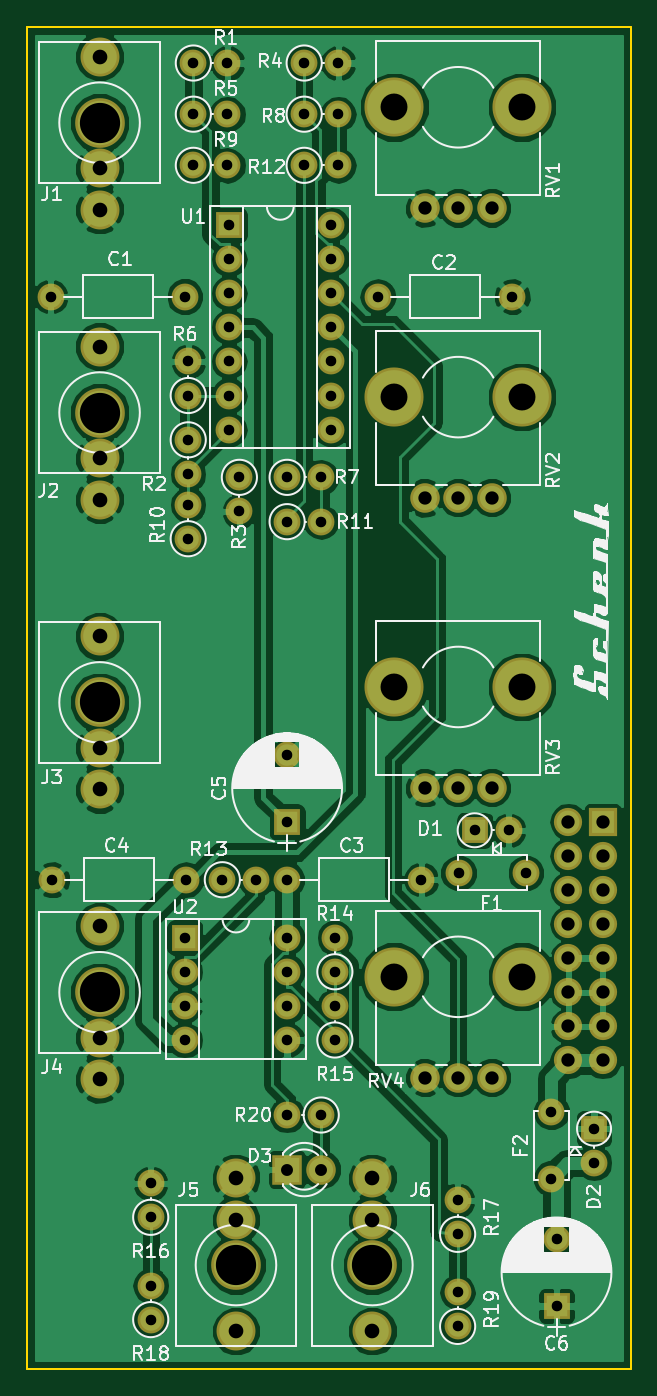
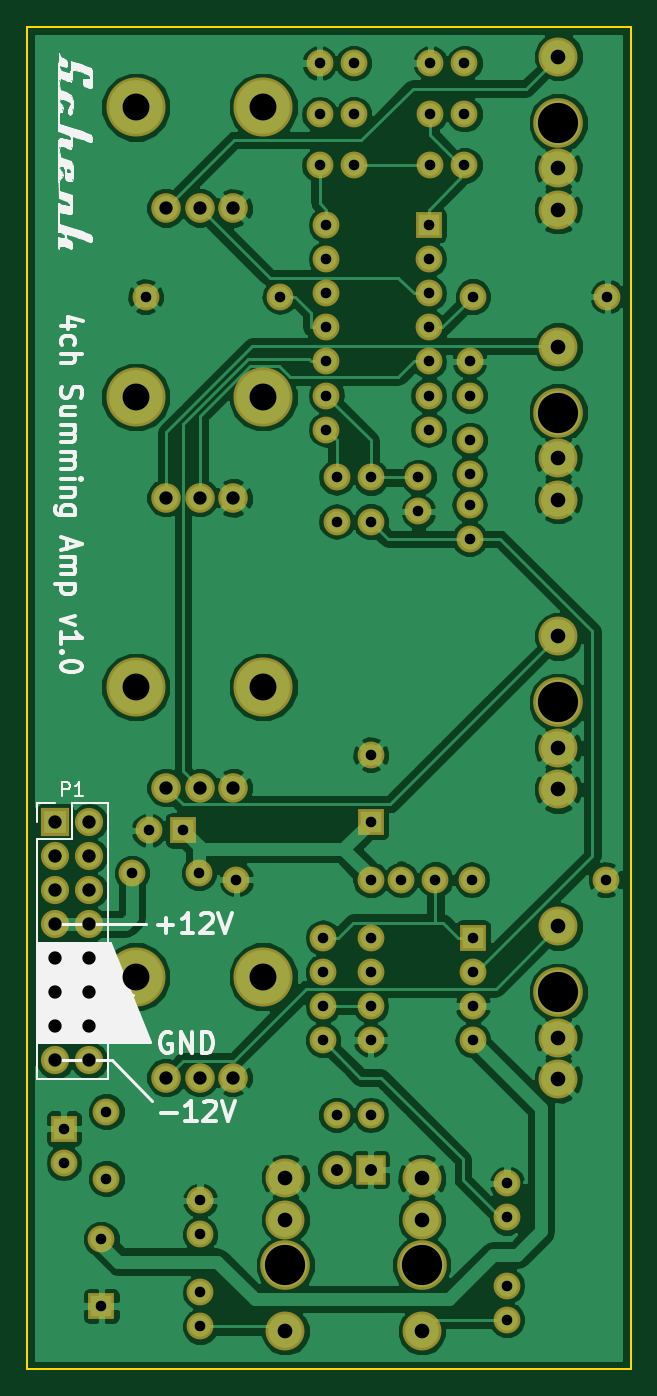
Circuit board: 9 layer files. Board 45.0 x 100.0 mm.
- bottom_copper: 4ch Mixer-B.Cu.gbr (126890 bytes)
- bottom_mask: 4ch Mixer-B.Mask.gbr (4610 bytes)
- bottom_silk: 4ch Mixer-B.SilkS.gbr (24557 bytes)
- outline: 4ch Mixer-Edge.Cuts.gbr (493 bytes)
- top_copper: 4ch Mixer-F.Cu.gbr (134266 bytes)
- top_mask: 4ch Mixer-F.Mask.gbr (4610 bytes)
- top_silk: 4ch Mixer-F.SilkS.gbr (72926 bytes)
- drill: 4ch Mixer-NPTH.drl (270 bytes)
- drill: 4ch Mixer.drl (1862 bytes)

=== bottom_copper: 4ch Mixer-B.Cu.gbr (126890 bytes, source omitted) ===
=== bottom_mask: 4ch Mixer-B.Mask.gbr ===
G04 #@! TF.FileFunction,Soldermask,Bot*
%FSLAX46Y46*%
G04 Gerber Fmt 4.6, Leading zero omitted, Abs format (unit mm)*
G04 Created by KiCad (PCBNEW 4.0.5) date 03/08/17 21:40:17*
%MOMM*%
%LPD*%
G01*
G04 APERTURE LIST*
%ADD10C,0.100000*%
%ADD11R,2.100000X2.100000*%
%ADD12O,2.100000X2.100000*%
%ADD13C,2.000000*%
%ADD14C,2.200000*%
%ADD15C,4.400000*%
%ADD16R,2.000000X2.000000*%
%ADD17O,2.000000X2.000000*%
%ADD18R,2.200000X2.200000*%
%ADD19C,2.900000*%
%ADD20C,3.700000*%
G04 APERTURE END LIST*
D10*
D11*
X142875000Y-109220000D03*
D12*
X140335000Y-109220000D03*
X142875000Y-111760000D03*
X140335000Y-111760000D03*
X142875000Y-114300000D03*
X140335000Y-114300000D03*
X142875000Y-116840000D03*
X140335000Y-116840000D03*
X142875000Y-119380000D03*
X140335000Y-119380000D03*
X142875000Y-121920000D03*
X140335000Y-121920000D03*
X142875000Y-124460000D03*
X140335000Y-124460000D03*
X142875000Y-127000000D03*
X140335000Y-127000000D03*
D13*
X137160000Y-113030000D03*
X132160000Y-113030000D03*
X139065000Y-130810000D03*
X139065000Y-135810000D03*
D14*
X129620000Y-63500000D03*
X132120000Y-63500000D03*
X134620000Y-63500000D03*
D15*
X127370000Y-56000000D03*
X136870000Y-56000000D03*
D14*
X129620000Y-85090000D03*
X132120000Y-85090000D03*
X134620000Y-85090000D03*
D15*
X127370000Y-77590000D03*
X136870000Y-77590000D03*
D14*
X129620000Y-106680000D03*
X132120000Y-106680000D03*
X134620000Y-106680000D03*
D15*
X127370000Y-99180000D03*
X136870000Y-99180000D03*
D14*
X129620000Y-128270000D03*
X132120000Y-128270000D03*
X134620000Y-128270000D03*
D15*
X127370000Y-120770000D03*
X136870000Y-120770000D03*
D16*
X115062000Y-64770000D03*
D17*
X122682000Y-80010000D03*
X115062000Y-67310000D03*
X122682000Y-77470000D03*
X115062000Y-69850000D03*
X122682000Y-74930000D03*
X115062000Y-72390000D03*
X122682000Y-72390000D03*
X115062000Y-74930000D03*
X122682000Y-69850000D03*
X115062000Y-77470000D03*
X122682000Y-67310000D03*
X115062000Y-80010000D03*
X122682000Y-64770000D03*
D16*
X111760000Y-117856000D03*
D17*
X119380000Y-125476000D03*
X111760000Y-120396000D03*
X119380000Y-122936000D03*
X111760000Y-122936000D03*
X119380000Y-120396000D03*
X111760000Y-125476000D03*
X119380000Y-117856000D03*
D13*
X111760000Y-70104000D03*
D17*
X101760000Y-70104000D03*
D13*
X136144000Y-70104000D03*
D17*
X126144000Y-70104000D03*
D13*
X119380000Y-113538000D03*
D17*
X129380000Y-113538000D03*
D13*
X101854000Y-113538000D03*
D17*
X111854000Y-113538000D03*
D16*
X119380000Y-109220000D03*
D13*
X119380000Y-104220000D03*
D16*
X139446000Y-145288000D03*
D13*
X139446000Y-140288000D03*
D16*
X133350000Y-109855000D03*
D17*
X135890000Y-109855000D03*
D16*
X142240000Y-132080000D03*
D17*
X142240000Y-134620000D03*
D13*
X112395000Y-52705000D03*
D17*
X114935000Y-52705000D03*
D13*
X112014000Y-77470000D03*
D17*
X112014000Y-74930000D03*
D13*
X115824000Y-83566000D03*
D17*
X115824000Y-86106000D03*
D13*
X120650000Y-52705000D03*
D17*
X123190000Y-52705000D03*
D13*
X112395000Y-56515000D03*
D17*
X114935000Y-56515000D03*
D13*
X112014000Y-80772000D03*
D17*
X112014000Y-83312000D03*
D13*
X119380000Y-83566000D03*
D17*
X121920000Y-83566000D03*
D13*
X120650000Y-56515000D03*
D17*
X123190000Y-56515000D03*
D13*
X112395000Y-60325000D03*
D17*
X114935000Y-60325000D03*
D13*
X112014000Y-88138000D03*
D17*
X112014000Y-85598000D03*
D13*
X119380000Y-86868000D03*
D17*
X121920000Y-86868000D03*
D13*
X120650000Y-60325000D03*
D17*
X123190000Y-60325000D03*
D13*
X114554000Y-113538000D03*
D17*
X117094000Y-113538000D03*
D13*
X122936000Y-120396000D03*
D17*
X122936000Y-117856000D03*
D13*
X122936000Y-125476000D03*
D17*
X122936000Y-122936000D03*
D13*
X109220000Y-138684000D03*
D17*
X109220000Y-136144000D03*
D13*
X132080000Y-139954000D03*
D17*
X132080000Y-137414000D03*
D13*
X109220000Y-146304000D03*
D17*
X109220000Y-143764000D03*
D13*
X132080000Y-146812000D03*
D17*
X132080000Y-144272000D03*
D18*
X119380000Y-135128000D03*
D14*
X121920000Y-135128000D03*
D13*
X121920000Y-131064000D03*
D17*
X119380000Y-131064000D03*
D19*
X125730000Y-135760000D03*
X125730000Y-138860000D03*
X125730000Y-147160000D03*
D20*
X125730000Y-142240000D03*
D19*
X115570000Y-135760000D03*
X115570000Y-138860000D03*
X115570000Y-147160000D03*
D20*
X115570000Y-142240000D03*
D19*
X105410000Y-128400000D03*
X105410000Y-125300000D03*
X105410000Y-117000000D03*
D20*
X105410000Y-121920000D03*
D19*
X105410000Y-106810000D03*
X105410000Y-103710000D03*
X105410000Y-95410000D03*
D20*
X105410000Y-100330000D03*
D19*
X105410000Y-85220000D03*
X105410000Y-82120000D03*
X105410000Y-73820000D03*
D20*
X105410000Y-78740000D03*
D19*
X105410000Y-63630000D03*
X105410000Y-60530000D03*
X105410000Y-52230000D03*
D20*
X105410000Y-57150000D03*
M02*

=== bottom_silk: 4ch Mixer-B.SilkS.gbr (24557 bytes, source omitted) ===
=== outline: 4ch Mixer-Edge.Cuts.gbr ===
G04 #@! TF.FileFunction,Profile,NP*
%FSLAX46Y46*%
G04 Gerber Fmt 4.6, Leading zero omitted, Abs format (unit mm)*
G04 Created by KiCad (PCBNEW 4.0.5) date 03/08/17 21:40:17*
%MOMM*%
%LPD*%
G01*
G04 APERTURE LIST*
%ADD10C,0.100000*%
%ADD11C,0.150000*%
G04 APERTURE END LIST*
D10*
D11*
X145000000Y-50000000D02*
X145000000Y-150000000D01*
X100000000Y-50000000D02*
X100000000Y-150000000D01*
X100000000Y-150000000D02*
X145000000Y-150000000D01*
X100000000Y-50000000D02*
X145000000Y-50000000D01*
M02*

=== top_copper: 4ch Mixer-F.Cu.gbr (134266 bytes, source omitted) ===
=== top_mask: 4ch Mixer-F.Mask.gbr ===
G04 #@! TF.FileFunction,Soldermask,Top*
%FSLAX46Y46*%
G04 Gerber Fmt 4.6, Leading zero omitted, Abs format (unit mm)*
G04 Created by KiCad (PCBNEW 4.0.5) date 03/08/17 21:40:17*
%MOMM*%
%LPD*%
G01*
G04 APERTURE LIST*
%ADD10C,0.100000*%
%ADD11R,2.100000X2.100000*%
%ADD12O,2.100000X2.100000*%
%ADD13C,2.000000*%
%ADD14C,2.200000*%
%ADD15C,4.400000*%
%ADD16R,2.000000X2.000000*%
%ADD17O,2.000000X2.000000*%
%ADD18R,2.200000X2.200000*%
%ADD19C,2.900000*%
%ADD20C,3.700000*%
G04 APERTURE END LIST*
D10*
D11*
X142875000Y-109220000D03*
D12*
X140335000Y-109220000D03*
X142875000Y-111760000D03*
X140335000Y-111760000D03*
X142875000Y-114300000D03*
X140335000Y-114300000D03*
X142875000Y-116840000D03*
X140335000Y-116840000D03*
X142875000Y-119380000D03*
X140335000Y-119380000D03*
X142875000Y-121920000D03*
X140335000Y-121920000D03*
X142875000Y-124460000D03*
X140335000Y-124460000D03*
X142875000Y-127000000D03*
X140335000Y-127000000D03*
D13*
X137160000Y-113030000D03*
X132160000Y-113030000D03*
X139065000Y-130810000D03*
X139065000Y-135810000D03*
D14*
X129620000Y-63500000D03*
X132120000Y-63500000D03*
X134620000Y-63500000D03*
D15*
X127370000Y-56000000D03*
X136870000Y-56000000D03*
D14*
X129620000Y-85090000D03*
X132120000Y-85090000D03*
X134620000Y-85090000D03*
D15*
X127370000Y-77590000D03*
X136870000Y-77590000D03*
D14*
X129620000Y-106680000D03*
X132120000Y-106680000D03*
X134620000Y-106680000D03*
D15*
X127370000Y-99180000D03*
X136870000Y-99180000D03*
D14*
X129620000Y-128270000D03*
X132120000Y-128270000D03*
X134620000Y-128270000D03*
D15*
X127370000Y-120770000D03*
X136870000Y-120770000D03*
D16*
X115062000Y-64770000D03*
D17*
X122682000Y-80010000D03*
X115062000Y-67310000D03*
X122682000Y-77470000D03*
X115062000Y-69850000D03*
X122682000Y-74930000D03*
X115062000Y-72390000D03*
X122682000Y-72390000D03*
X115062000Y-74930000D03*
X122682000Y-69850000D03*
X115062000Y-77470000D03*
X122682000Y-67310000D03*
X115062000Y-80010000D03*
X122682000Y-64770000D03*
D16*
X111760000Y-117856000D03*
D17*
X119380000Y-125476000D03*
X111760000Y-120396000D03*
X119380000Y-122936000D03*
X111760000Y-122936000D03*
X119380000Y-120396000D03*
X111760000Y-125476000D03*
X119380000Y-117856000D03*
D13*
X111760000Y-70104000D03*
D17*
X101760000Y-70104000D03*
D13*
X136144000Y-70104000D03*
D17*
X126144000Y-70104000D03*
D13*
X119380000Y-113538000D03*
D17*
X129380000Y-113538000D03*
D13*
X101854000Y-113538000D03*
D17*
X111854000Y-113538000D03*
D16*
X119380000Y-109220000D03*
D13*
X119380000Y-104220000D03*
D16*
X139446000Y-145288000D03*
D13*
X139446000Y-140288000D03*
D16*
X133350000Y-109855000D03*
D17*
X135890000Y-109855000D03*
D16*
X142240000Y-132080000D03*
D17*
X142240000Y-134620000D03*
D13*
X112395000Y-52705000D03*
D17*
X114935000Y-52705000D03*
D13*
X112014000Y-77470000D03*
D17*
X112014000Y-74930000D03*
D13*
X115824000Y-83566000D03*
D17*
X115824000Y-86106000D03*
D13*
X120650000Y-52705000D03*
D17*
X123190000Y-52705000D03*
D13*
X112395000Y-56515000D03*
D17*
X114935000Y-56515000D03*
D13*
X112014000Y-80772000D03*
D17*
X112014000Y-83312000D03*
D13*
X119380000Y-83566000D03*
D17*
X121920000Y-83566000D03*
D13*
X120650000Y-56515000D03*
D17*
X123190000Y-56515000D03*
D13*
X112395000Y-60325000D03*
D17*
X114935000Y-60325000D03*
D13*
X112014000Y-88138000D03*
D17*
X112014000Y-85598000D03*
D13*
X119380000Y-86868000D03*
D17*
X121920000Y-86868000D03*
D13*
X120650000Y-60325000D03*
D17*
X123190000Y-60325000D03*
D13*
X114554000Y-113538000D03*
D17*
X117094000Y-113538000D03*
D13*
X122936000Y-120396000D03*
D17*
X122936000Y-117856000D03*
D13*
X122936000Y-125476000D03*
D17*
X122936000Y-122936000D03*
D13*
X109220000Y-138684000D03*
D17*
X109220000Y-136144000D03*
D13*
X132080000Y-139954000D03*
D17*
X132080000Y-137414000D03*
D13*
X109220000Y-146304000D03*
D17*
X109220000Y-143764000D03*
D13*
X132080000Y-146812000D03*
D17*
X132080000Y-144272000D03*
D18*
X119380000Y-135128000D03*
D14*
X121920000Y-135128000D03*
D13*
X121920000Y-131064000D03*
D17*
X119380000Y-131064000D03*
D19*
X125730000Y-135760000D03*
X125730000Y-138860000D03*
X125730000Y-147160000D03*
D20*
X125730000Y-142240000D03*
D19*
X115570000Y-135760000D03*
X115570000Y-138860000D03*
X115570000Y-147160000D03*
D20*
X115570000Y-142240000D03*
D19*
X105410000Y-128400000D03*
X105410000Y-125300000D03*
X105410000Y-117000000D03*
D20*
X105410000Y-121920000D03*
D19*
X105410000Y-106810000D03*
X105410000Y-103710000D03*
X105410000Y-95410000D03*
D20*
X105410000Y-100330000D03*
D19*
X105410000Y-85220000D03*
X105410000Y-82120000D03*
X105410000Y-73820000D03*
D20*
X105410000Y-78740000D03*
D19*
X105410000Y-63630000D03*
X105410000Y-60530000D03*
X105410000Y-52230000D03*
D20*
X105410000Y-57150000D03*
M02*

=== top_silk: 4ch Mixer-F.SilkS.gbr (72926 bytes, source omitted) ===
=== drill: 4ch Mixer-NPTH.drl ===
M48
;DRILL file {KiCad 4.0.5} date 03/08/17 21:40:49
;FORMAT={-:-/ absolute / inch / decimal}
FMAT,2
INCH,TZ
T1C0.079
%
G90
G05
M72
T1
X5.0146Y-2.2047
X5.0146Y-3.0547
X5.0146Y-3.9047
X5.0146Y-4.7547
X5.3886Y-2.2047
X5.3886Y-3.0547
X5.3886Y-3.9047
X5.3886Y-4.7547
T0
M30

=== drill: 4ch Mixer.drl ===
M48
;DRILL file {KiCad 4.0.5} date 03/08/17 21:40:49
;FORMAT={-:-/ absolute / inch / decimal}
FMAT,2
INCH,TZ
T1C0.031
T2C0.035
T3C0.039
T4C0.043
T5C0.118
%
G90
G05
M72
T1
X4.0063Y-2.76
X4.01Y-4.47
X4.3Y-5.36
X4.3Y-5.46
X4.3Y-5.66
X4.3Y-5.76
X4.4Y-2.76
X4.4Y-4.64
X4.4Y-4.74
X4.4Y-4.84
X4.4Y-4.94
X4.4037Y-4.47
X4.41Y-2.95
X4.41Y-3.05
X4.41Y-3.18
X4.41Y-3.28
X4.41Y-3.37
X4.41Y-3.47
X4.425Y-2.075
X4.425Y-2.225
X4.425Y-2.375
X4.51Y-4.47
X4.525Y-2.075
X4.525Y-2.225
X4.525Y-2.375
X4.53Y-2.55
X4.53Y-2.65
X4.53Y-2.75
X4.53Y-2.85
X4.53Y-2.95
X4.53Y-3.05
X4.53Y-3.15
X4.56Y-3.29
X4.56Y-3.39
X4.61Y-4.47
X4.7Y-3.29
X4.7Y-3.42
X4.7Y-4.1031
X4.7Y-4.3
X4.7Y-4.47
X4.7Y-4.64
X4.7Y-4.74
X4.7Y-4.84
X4.7Y-4.94
X4.7Y-5.16
X4.75Y-2.075
X4.75Y-2.225
X4.75Y-2.375
X4.8Y-3.29
X4.8Y-3.42
X4.8Y-5.16
X4.83Y-2.55
X4.83Y-2.65
X4.83Y-2.75
X4.83Y-2.85
X4.83Y-2.95
X4.83Y-3.05
X4.83Y-3.15
X4.84Y-4.64
X4.84Y-4.74
X4.84Y-4.84
X4.84Y-4.94
X4.85Y-2.075
X4.85Y-2.225
X4.85Y-2.375
X4.9663Y-2.76
X5.0937Y-4.47
X5.2Y-5.41
X5.2Y-5.51
X5.2Y-5.68
X5.2Y-5.78
X5.2031Y-4.45
X5.25Y-4.325
X5.35Y-4.325
X5.36Y-2.76
X5.4Y-4.45
X5.475Y-5.15
X5.475Y-5.3469
X5.49Y-5.5231
X5.49Y-5.72
X5.6Y-5.2
X5.6Y-5.3
T2
X4.7Y-5.32
X4.8Y-5.32
T3
X5.1031Y-2.5
X5.1031Y-3.35
X5.1031Y-4.2
X5.1031Y-5.05
X5.2016Y-2.5
X5.2016Y-3.35
X5.2016Y-4.2
X5.2016Y-5.05
X5.3Y-2.5
X5.3Y-3.35
X5.3Y-4.2
X5.3Y-5.05
X5.525Y-4.3
X5.525Y-4.4
X5.525Y-4.5
X5.525Y-4.6
X5.525Y-4.7
X5.525Y-4.8
X5.525Y-4.9
X5.525Y-5.
X5.625Y-4.3
X5.625Y-4.4
X5.625Y-4.5
X5.625Y-4.6
X5.625Y-4.7
X5.625Y-4.8
X5.625Y-4.9
X5.625Y-5.
T4
X4.15Y-2.0563
X4.15Y-2.3831
X4.15Y-2.5051
X4.15Y-2.9063
X4.15Y-3.2331
X4.15Y-3.3551
X4.15Y-3.7563
X4.15Y-4.0831
X4.15Y-4.2051
X4.15Y-4.6063
X4.15Y-4.9331
X4.15Y-5.0551
X4.55Y-5.3449
X4.55Y-5.4669
X4.55Y-5.7937
X4.95Y-5.3449
X4.95Y-5.4669
X4.95Y-5.7937
T5
X4.15Y-2.25
X4.15Y-3.1
X4.15Y-3.95
X4.15Y-4.8
X4.55Y-5.6
X4.95Y-5.6
T0
M30
